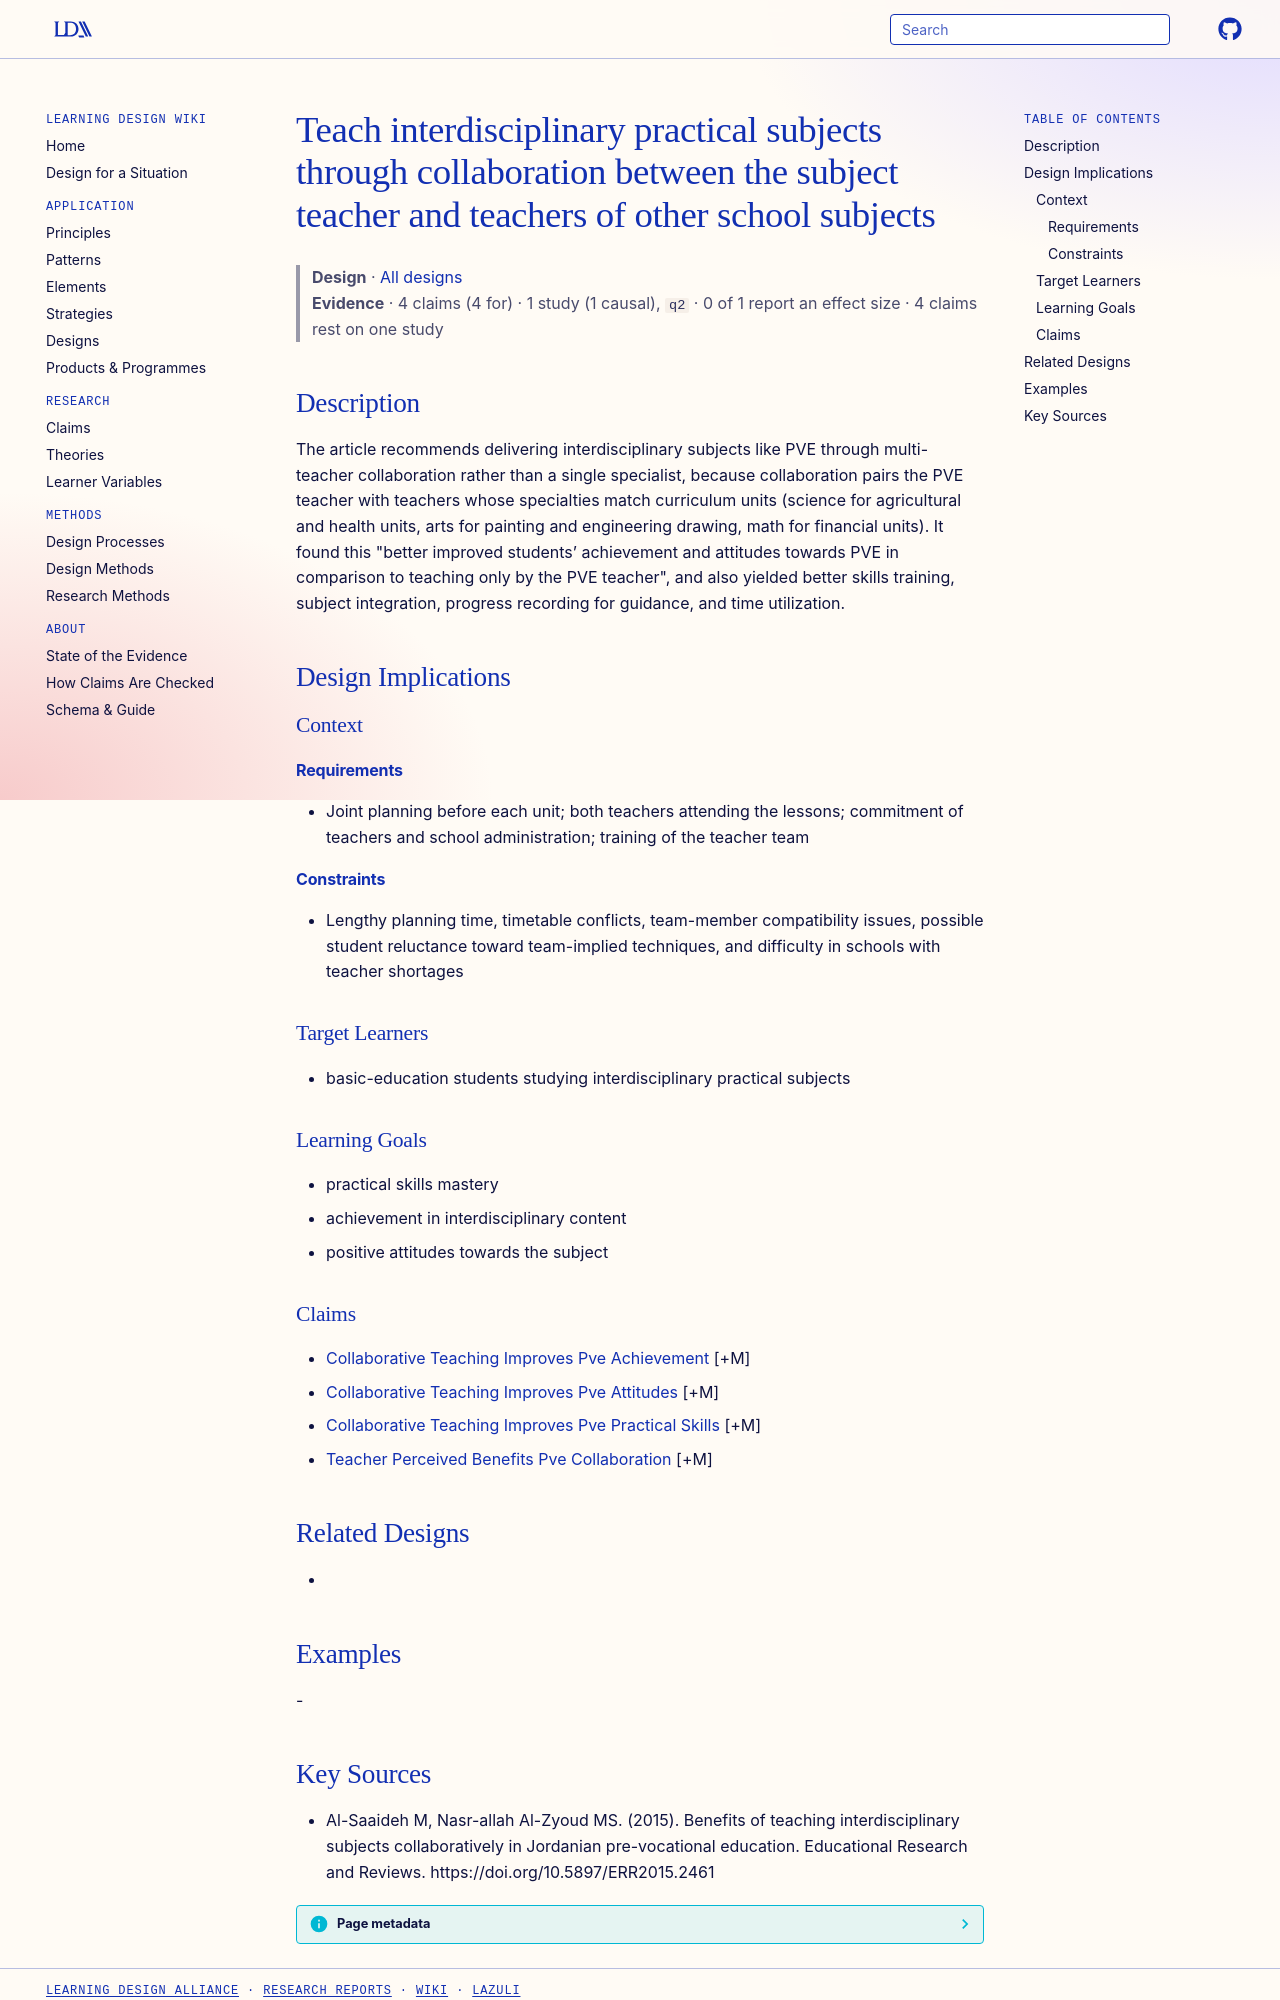

repository: Learning-Design-Alliance/learning-wiki · page: designs/collaborative-teaching-interdisciplinary-subjects/index.html · generator: mkdocs

---
type: design
id: collaborative-teaching-interdisciplinary-subjects
title: Teach interdisciplinary practical subjects through collaboration between the subject teacher and teachers of other school subjects
description: The article recommends delivering interdisciplinary subjects like PVE through multi-teacher collaboration rather than a single specialist, because collaboration pairs the PVE teacher with teachers whose specialties ma...
status: review
generated:
  by: "process:settle-candidates"
  at: 2026-11-17
sources:
  - id: al-saaideh-m-2015
    resource: "https://doi.org/10.5897/ERR2015.2461"
    title: "Al-Saaideh M, Nasr-allah Al-Zyoud MS. (2015). Benefits of teaching interdisciplinary subjects collaboratively in Jordanian pre-vocational education. Educational Research and Reviews. https://doi.org/10.5897/ERR2015.2461"
    author: Al-Saaideh M, Nasr-allah Al-Zyoud MS
---

# Teach interdisciplinary practical subjects through collaboration between the subject teacher and teachers of other school subjects

> **Design** · [All designs](index.md)
> **Evidence** · 4 claims (4 for) · 1 study (1 causal), `q2` · 0 of 1 report an effect size · 4 claims rest on one study

## Description
The article recommends delivering interdisciplinary subjects like PVE through multi-teacher collaboration rather than a single specialist, because collaboration pairs the PVE teacher with teachers whose specialties match curriculum units (science for agricultural and health units, arts for painting and engineering drawing, math for financial units). It found this "better improved students’ achievement and attitudes towards PVE in comparison to teaching only by the PVE teacher", and also yielded better skills training, subject integration, progress recording for guidance, and time utilization.

## Design Implications

### Context
#### Requirements
- Joint planning before each unit; both teachers attending the lessons; commitment of teachers and school administration; training of the teacher team
#### Constraints
- Lengthy planning time, timetable conflicts, team-member compatibility issues, possible student reluctance toward team-implied techniques, and difficulty in schools with teacher shortages

### Target Learners
- basic-education students studying interdisciplinary practical subjects

### Learning Goals
- practical skills mastery
- achievement in interdisciplinary content
- positive attitudes towards the subject

### Claims
- [Collaborative Teaching Improves Pve Achievement](../claims/collaborative-teaching-improves-pve-achievement.md) [+M]
- [Collaborative Teaching Improves Pve Attitudes](../claims/collaborative-teaching-improves-pve-attitudes.md) [+M]
- [Collaborative Teaching Improves Pve Practical Skills](../claims/collaborative-teaching-improves-pve-practical-skills.md) [+M]
- [Teacher Perceived Benefits Pve Collaboration](../claims/teacher-perceived-benefits-pve-collaboration.md) [+M]

## Related Designs
- 

## Examples
-
